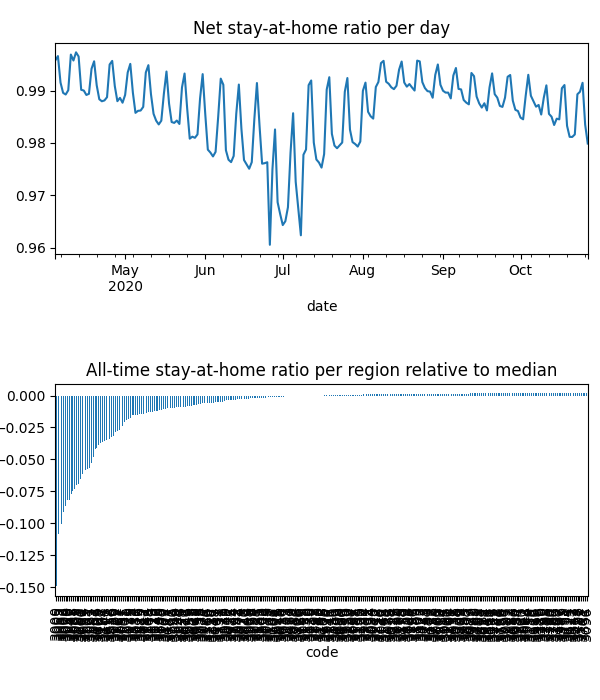

The data file committed next to this chart (first rows):
date, code, km, stay, weight, visit
2020-04-04, 3000, 3.484, 0.948, 6.193143172876217e-05, 0.0
2020-04-04, 3002, 2.54, 0.963, 1.5248312631669535e-05, 0.0
2020-04-04, 3003, 2.391, 0.9718, 2.6413942481991383e-05, 0.0
2020-04-04, 3004, 2.44, 0.9669, 3.296903824952759e-05, 0.0
2020-04-04, 3005, 2.945, 0.9589, 1.3991616749813114e-06, 0.0
2020-04-04, 3006, 2.752, 0.9657, 2.5901343041696216e-05, 0.0
2020-04-04, 3008, 2.095, 0.9664, 2.737315630217507e-05, 0.0
2020-04-04, 3010, 2.088, 0.9729, 3.830997427306494e-06, 0.0
2020-04-04, 3011, 3.034, 0.9868, 3.1542275765172555e-05, 0.0
2020-04-04, 3012, 1.931, 0.9952, 4.009189234190121e-05, 0.0
2020-04-04, 3013, 1.93, 0.9942, 1.800621122624628e-05, 0.0
2020-04-04, 3015, 1.93, 0.9999, 1.6952044646154456e-05, 0.0
2020-04-04, 3016, , 1.0, 1.1120334448070475e-05, 0.0
2020-04-04, 3018, , 1.0, 1.7253279957253976e-05, 0.0
2020-04-04, 3019, 1.931, 0.9999, 1.3484388760227167e-05, 0.0
2020-04-04, 3020, 2.105, 0.9882, 6.627347725748773e-05, 0.0
2020-04-04, 3021, 1.932, 0.997, 6.90398958973109e-05, 0.0
2020-04-04, 3022, 1.931, 0.9963, 4.695950589693445e-06, 0.0
2020-04-04, 3023, 1.932, 0.9992, 8.295556183143399e-05, 0.0
2020-04-04, 3024, , 1.0, 5.2165675586693596e-05, 0.0
2020-04-04, 3025, , 1.0, 1.3085324749697365e-05, 0.0
2020-04-04, 3026, , 1.0, 3.918065649622249e-06, 0.0
2020-04-04, 3027, , 1.0, 1.0004739863272277e-05, 0.0
2020-04-04, 3028, , 1.0, 3.226262405813039e-05, 0.0
2020-04-04, 3029, 1.929, 0.9995, 0.0001808, 0.0
2020-04-04, 3030, 1.949, 0.9989, 0.0001795, 0.0
2020-04-04, 3031, 3.425, 0.9943, 2.0553321243768905e-05, 0.0
2020-04-04, 3032, 2.934, 0.9953, 3.449988858405112e-05, 0.0
2020-04-04, 3033, , 1.0, 1.6270675447698212e-05, 0.0
2020-04-04, 3034, 1.931, 0.9998, 1.0510898959265357e-05, 0.0
2020-04-04, 3036, 1.932, 1, 8.62623301210706e-06, 0.0
2020-04-04, 3037, 1.932, 0.9997, 6.097369318423386e-05, 0.0
2020-04-04, 3038, 1.932, 0.9988, 3.0165916185899174e-05, 0.0
2020-04-04, 3039, 4.957, 0.9995, 1.8609106997130676e-05, 0.0
2020-04-04, 3040, , 1.0, 2.9165212036646077e-05, 0.0
2020-04-04, 3041, 1.933, 1, 1.8002626774045593e-05, 0.0
2020-04-04, 3042, , 1.0, 1.6047139438126834e-05, 0.0
2020-04-04, 3043, , 1.0, 2.0664245049709285e-05, 0.0
2020-04-04, 3044, 1.933, 0.9999, 2.886735798372869e-05, 0.0
2020-04-04, 3045, , 1.0, 3.443984365853689e-06, 0.0
2020-04-04, 3046, 1.933, 0.9983, 5.45972909400376e-05, 0.0
2020-04-04, 3047, 1.934, 0.9986, 3.318671119761384e-05, 0.0
2020-04-04, 3048, 2.688, 0.9997, 2.2068064116533473e-05, 0.0
2020-04-04, 3049, 1.934, 0.9994, 1.6514905302282945e-05, 0.0
2020-04-04, 3050, 2.088, 0.9729, 5.860903978648782e-07, 0.0
2020-04-04, 3051, 2.53, 0.9811, 1.2552892218378414e-05, 0.0
2020-04-04, 3052, 2.545, 0.9862, 1.6449154345397304e-05, 0.0
2020-04-04, 3053, 2.766, 0.9648, 1.5649120317566442e-05, 0.0
2020-04-04, 3054, 2.019, 0.9793, 1.2075031510478541e-05, 0.0
2020-04-04, 3055, 4.314, 0.9988, 1.3647375422118343e-05, 0.0
2020-04-04, 3056, 2.008, 0.9938, 2.7887456524732357e-05, 0.0
2020-04-04, 3057, 1.931, 0.9922, 1.0197462501738628e-05, 0.0
2020-04-04, 3058, 1.931, 0.9996, 3.764650721992756e-05, 0.0
2020-04-04, 3059, 1.936, 0.9999, 2.2159300213329052e-05, 0.0
2020-04-04, 3060, , 1.0, 1.1091406799123986e-05, 0.0
2020-04-04, 3061, 2.736, 0.9978, 9.691358088559719e-06, 0.0
2020-04-04, 3062, 2.736, 0.9867, 2.9293620044127965e-06, 0.0
2020-04-04, 3063, , 1.0, 1.119192679286995e-06, 0.0
2020-04-04, 3064, 2.188, 0.996, 0.0001272, 0.0
2020-04-04, 3065, 2.388, 0.9729, 1.1440770048855485e-05, 0.0
... 59,112 more rows
